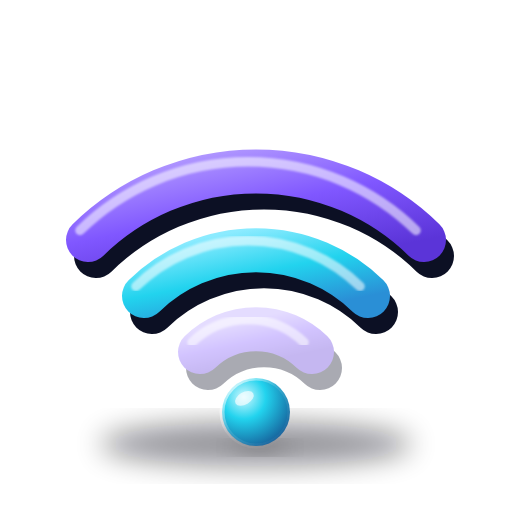
t = 0.00 s
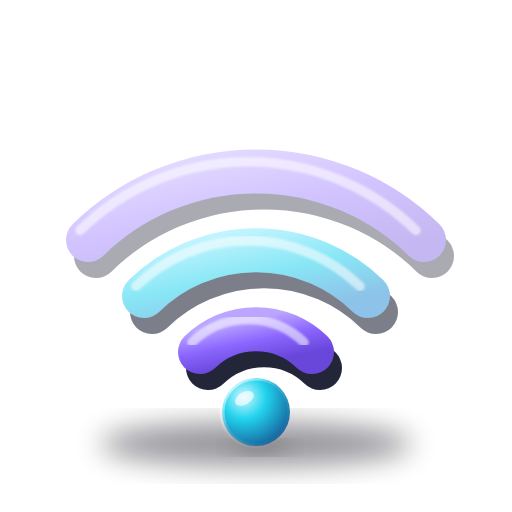
t = 0.40 s
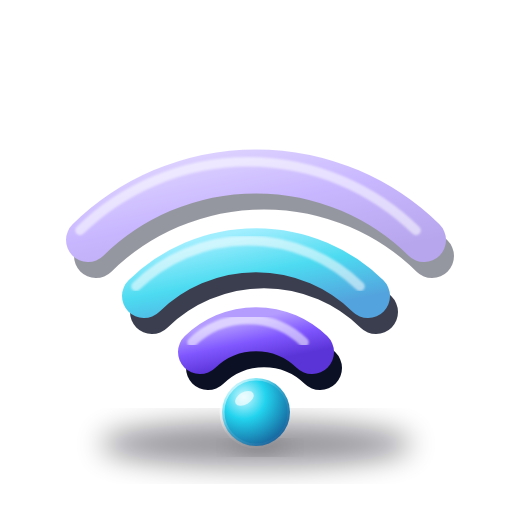
t = 0.54 s
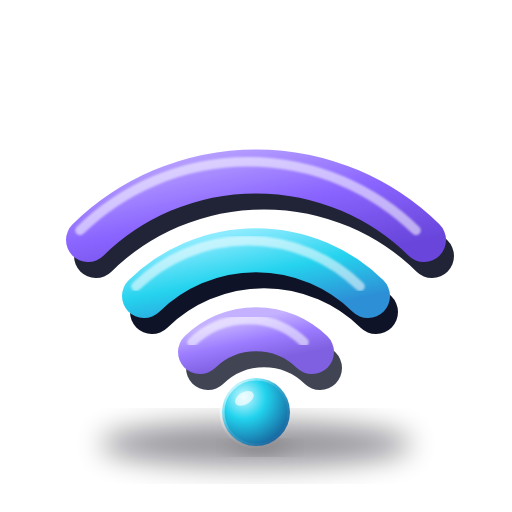
t = 0.81 s
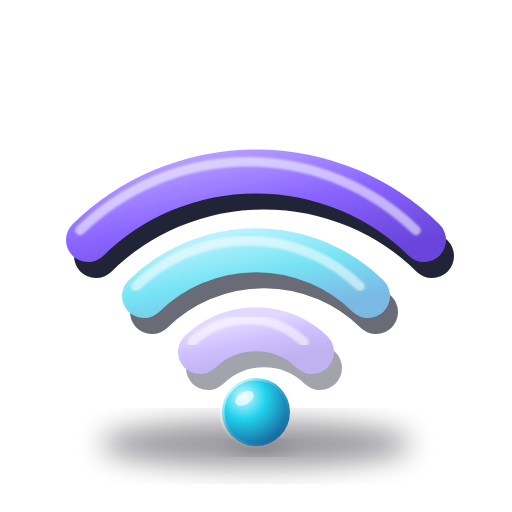
t = 1.11 s
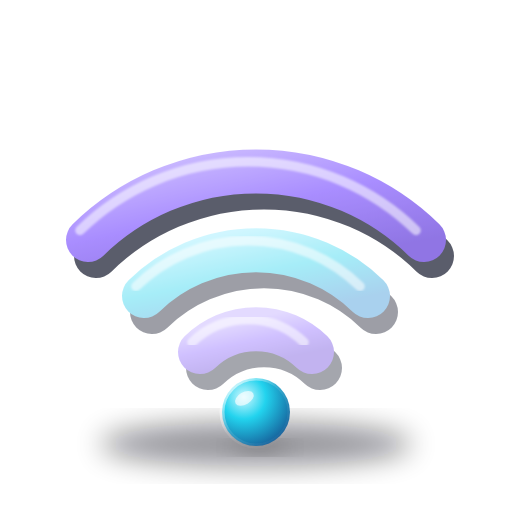
t = 1.27 s

The animated SVG that drew these frames (rendered in a browser with its animation timeline set to each time). Animation: 1 CSS @keyframes rule; one cycle of 1.60 s, repeats indefinitely.

<svg xmlns="http://www.w3.org/2000/svg" viewBox="0 0 256 256" width="256" height="256">
<defs>
  <linearGradient id="graphite" x1="0" y1="0" x2="1" y2="1"><stop offset="0" stop-color="#4A5478"/><stop offset=".55" stop-color="#262D4B"/><stop offset="1" stop-color="#151A33"/></linearGradient>
  <linearGradient id="indigo" x1="0" y1="0" x2="1" y2="1"><stop offset="0" stop-color="#7A66F2"/><stop offset=".55" stop-color="#4B3BC4"/><stop offset="1" stop-color="#2B2087"/></linearGradient>
  <linearGradient id="violet" x1="0" y1="0" x2="1" y2="1"><stop offset="0" stop-color="#B49CFF"/><stop offset=".5" stop-color="#8057FF"/><stop offset="1" stop-color="#5B34D8"/></linearGradient>
  <linearGradient id="cyan" x1="0" y1="0" x2="1" y2="1"><stop offset="0" stop-color="#8BEBFF"/><stop offset=".5" stop-color="#22D3EE"/><stop offset="1" stop-color="#2A8FD6"/></linearGradient>
  <linearGradient id="emerald" x1="0" y1="0" x2="1" y2="1"><stop offset="0" stop-color="#8DF2C9"/><stop offset="1" stop-color="#1FA774"/></linearGradient>
  <linearGradient id="amber" x1="0" y1="0" x2="1" y2="1"><stop offset="0" stop-color="#FFE08A"/><stop offset="1" stop-color="#E29B13"/></linearGradient>
  <linearGradient id="coral" x1="0" y1="0" x2="1" y2="1"><stop offset="0" stop-color="#FFA3A3"/><stop offset="1" stop-color="#E0505A"/></linearGradient>
  <linearGradient id="screen" x1="0" y1="0" x2="1" y2="1"><stop offset="0" stop-color="#6A5BFF"/><stop offset=".6" stop-color="#3B2FB8"/><stop offset="1" stop-color="#1B1A5E"/></linearGradient>
  <radialGradient id="orbV" cx=".32" cy=".28" r=".85"><stop offset="0" stop-color="#D9CCFF"/><stop offset=".35" stop-color="#8057FF"/><stop offset="1" stop-color="#2E1B8F"/></radialGradient>
  <radialGradient id="orbC" cx=".32" cy=".28" r=".85"><stop offset="0" stop-color="#CFF8FF"/><stop offset=".38" stop-color="#22D3EE"/><stop offset="1" stop-color="#14508F"/></radialGradient>
  <radialGradient id="orbG" cx=".32" cy=".28" r=".85"><stop offset="0" stop-color="#6A7399"/><stop offset=".4" stop-color="#2C3556"/><stop offset="1" stop-color="#0F1328"/></radialGradient>
  <linearGradient id="rim" x1="0" y1="0" x2="1" y2="1"><stop offset="0" stop-color="#fff" stop-opacity=".85"/><stop offset=".45" stop-color="#fff" stop-opacity=".12"/><stop offset="1" stop-color="#fff" stop-opacity="0"/></linearGradient>
  <linearGradient id="shade" x1="0" y1="0" x2="1" y2="1"><stop offset="0" stop-color="#000" stop-opacity="0"/><stop offset="1" stop-color="#000" stop-opacity=".35"/></linearGradient>
  <filter id="contact" x="-30%" y="-30%" width="160%" height="170%"><feGaussianBlur stdDeviation="7"/></filter>
  <filter id="soft" x="-10%" y="-10%" width="120%" height="120%"><feGaussianBlur stdDeviation=".6"/></filter>
</defs><style>@media (prefers-reduced-motion:no-preference){.a1,.a2,.a3{animation:lit 1.2s ease-in-out infinite}.a2{animation-delay:.2s}.a3{animation-delay:.4s}@keyframes lit{0%,100%{opacity:.35}45%{opacity:1}}}</style><ellipse cx="128" cy="222" rx="78" ry="11" fill="#02030A" opacity="0.42" filter="url(#contact)"/><g class="a3"><path d="M44 120 A120 120 0 0 1 212 120" fill="none" stroke-linecap="round" stroke-linejoin="round" stroke="#0C1024" stroke-width="22" transform="translate(4.0 8)"/><path d="M44 120 A120 120 0 0 1 212 120" fill="none" stroke-linecap="round" stroke-linejoin="round" stroke="url(#violet)" stroke-width="22"/><path d="M44 120 A120 120 0 0 1 212 120" fill="none" stroke-linecap="round" stroke-linejoin="round" stroke="#fff" stroke-opacity=".55" stroke-width="4.8" transform="translate(-4.0 -4.8)" filter="url(#soft)"/></g><g class="a2"><path d="M72 148 A80 80 0 0 1 184 148" fill="none" stroke-linecap="round" stroke-linejoin="round" stroke="#0C1024" stroke-width="22" transform="translate(4.0 8)"/><path d="M72 148 A80 80 0 0 1 184 148" fill="none" stroke-linecap="round" stroke-linejoin="round" stroke="url(#cyan)" stroke-width="22"/><path d="M72 148 A80 80 0 0 1 184 148" fill="none" stroke-linecap="round" stroke-linejoin="round" stroke="#fff" stroke-opacity=".55" stroke-width="4.8" transform="translate(-4.0 -4.8)" filter="url(#soft)"/></g><g class="a1"><path d="M100 176 A40 40 0 0 1 156 176" fill="none" stroke-linecap="round" stroke-linejoin="round" stroke="#0C1024" stroke-width="22" transform="translate(4.0 8)"/><path d="M100 176 A40 40 0 0 1 156 176" fill="none" stroke-linecap="round" stroke-linejoin="round" stroke="url(#violet)" stroke-width="22"/><path d="M100 176 A40 40 0 0 1 156 176" fill="none" stroke-linecap="round" stroke-linejoin="round" stroke="#fff" stroke-opacity=".55" stroke-width="4.8" transform="translate(-4.0 -4.8)" filter="url(#soft)"/></g><ellipse cx="130.0" cy="223.6" rx="13.6" ry="2.7" fill="#02030A" opacity=".4" filter="url(#contact)"/><circle cx="128" cy="206" r="17" fill="url(#orbC)"/><circle cx="128" cy="206" r="17" fill="none" stroke="url(#rim)" stroke-width="2.5"/><ellipse cx="122.2" cy="199.2" rx="5.1" ry="3.1" fill="#fff" opacity=".65" transform="rotate(-30 122.2 199.2)"/></svg>
